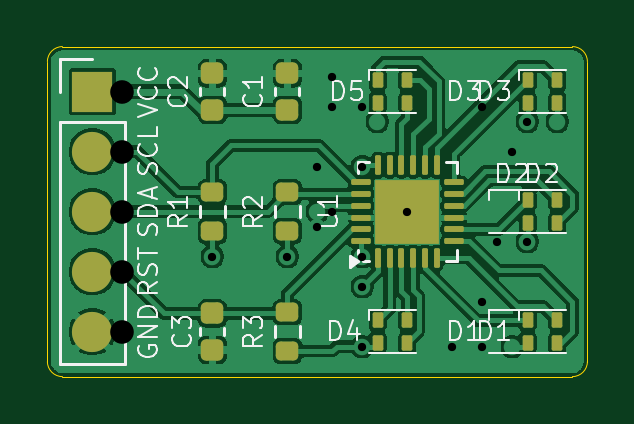
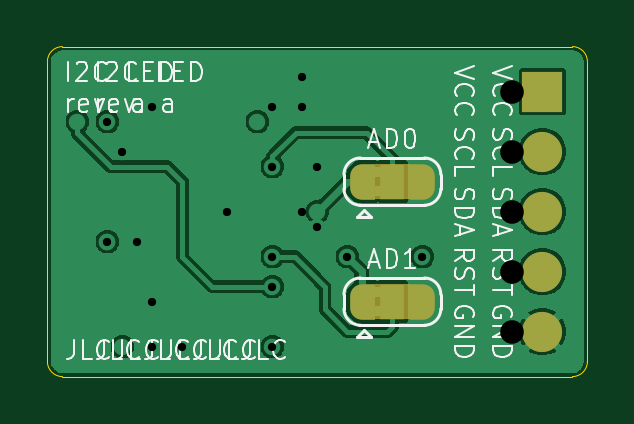
Circuit board: 13 layer files. Board 22.9 x 14.0 mm.
- bottom_copper: i2c_led-B_Cu.gbr (35129 bytes)
- bottom_mask: i2c_led-B_Mask.gbr (2706 bytes)
- paste: i2c_led-B_Paste.gbr (814 bytes)
- bottom_silk: i2c_led-B_Silkscreen.gbr (39025 bytes)
- outline: i2c_led-Edge_Cuts.gbr (1356 bytes)
- top_copper: i2c_led-F_Cu.gbr (73171 bytes)
- top_mask: i2c_led-F_Mask.gbr (4089 bytes)
- paste: i2c_led-F_Paste.gbr (4024 bytes)
- top_silk: i2c_led-F_Silkscreen.gbr (28911 bytes)
- inner_copper: i2c_led-In1_Cu.gbr (46466 bytes)
- inner_copper: i2c_led-In2_Cu.gbr (24697 bytes)
- drill: i2c_led-NPTH.drl (283 bytes)
- drill: i2c_led-PTH.drl (805 bytes)

=== bottom_copper: i2c_led-B_Cu.gbr (35129 bytes, source omitted) ===
=== bottom_mask: i2c_led-B_Mask.gbr (2706 bytes, source withheld) ===
=== paste: i2c_led-B_Paste.gbr (814 bytes, source withheld) ===
=== bottom_silk: i2c_led-B_Silkscreen.gbr (39025 bytes, source omitted) ===
=== outline: i2c_led-Edge_Cuts.gbr (1356 bytes, source withheld) ===
=== top_copper: i2c_led-F_Cu.gbr (73171 bytes, source omitted) ===
=== top_mask: i2c_led-F_Mask.gbr (4089 bytes, source withheld) ===
=== paste: i2c_led-F_Paste.gbr (4024 bytes, source withheld) ===
=== top_silk: i2c_led-F_Silkscreen.gbr (28911 bytes, source omitted) ===
=== inner_copper: i2c_led-In1_Cu.gbr (46466 bytes, source omitted) ===
=== inner_copper: i2c_led-In2_Cu.gbr (24697 bytes, source omitted) ===
=== drill: i2c_led-NPTH.drl ===
M48
; DRILL file {KiCad 9.0.2+dfsg-1} date 2025-05-28T16:18:47+0800
; FORMAT={-:-/ absolute / metric / decimal}
; #@! TF.CreationDate,2025-05-28T16:18:47+08:00
; #@! TF.GenerationSoftware,Kicad,Pcbnew,9.0.2+dfsg-1
; #@! TF.FileFunction,NonPlated,1,4,NPTH
FMAT,2
METRIC
%
G90
G05
M30

=== drill: i2c_led-PTH.drl ===
M48
; DRILL file {KiCad 9.0.2+dfsg-1} date 2025-05-28T16:18:47+0800
; FORMAT={-:-/ absolute / metric / decimal}
; #@! TF.CreationDate,2025-05-28T16:18:47+08:00
; #@! TF.GenerationSoftware,Kicad,Pcbnew,9.0.2+dfsg-1
; #@! TF.FileFunction,Plated,1,4,PTH
FMAT,2
METRIC
; #@! TA.AperFunction,Plated,PTH,ViaDrill
T1C0.350
; #@! TA.AperFunction,Plated,PTH,ComponentDrill
T2C1.000
%
G90
G05
T1
X140.97Y-98.425
X144.145Y-98.425
X145.415Y-94.615
X145.415Y-97.155
X146.05Y-90.805
X146.05Y-92.075
X146.05Y-96.52
X147.32Y-92.075
X147.32Y-94.615
X147.32Y-98.425
X147.32Y-99.695
X147.32Y-102.235
X149.225Y-96.52
X151.13Y-102.235
X152.4Y-92.075
X152.4Y-100.33
X152.4Y-102.235
X153.035Y-97.79
X153.67Y-93.98
X154.305Y-92.71
X154.305Y-97.79
T2
X137.16Y-91.44
X137.16Y-93.98
X137.16Y-96.52
X137.16Y-99.06
X137.16Y-101.6
M30

